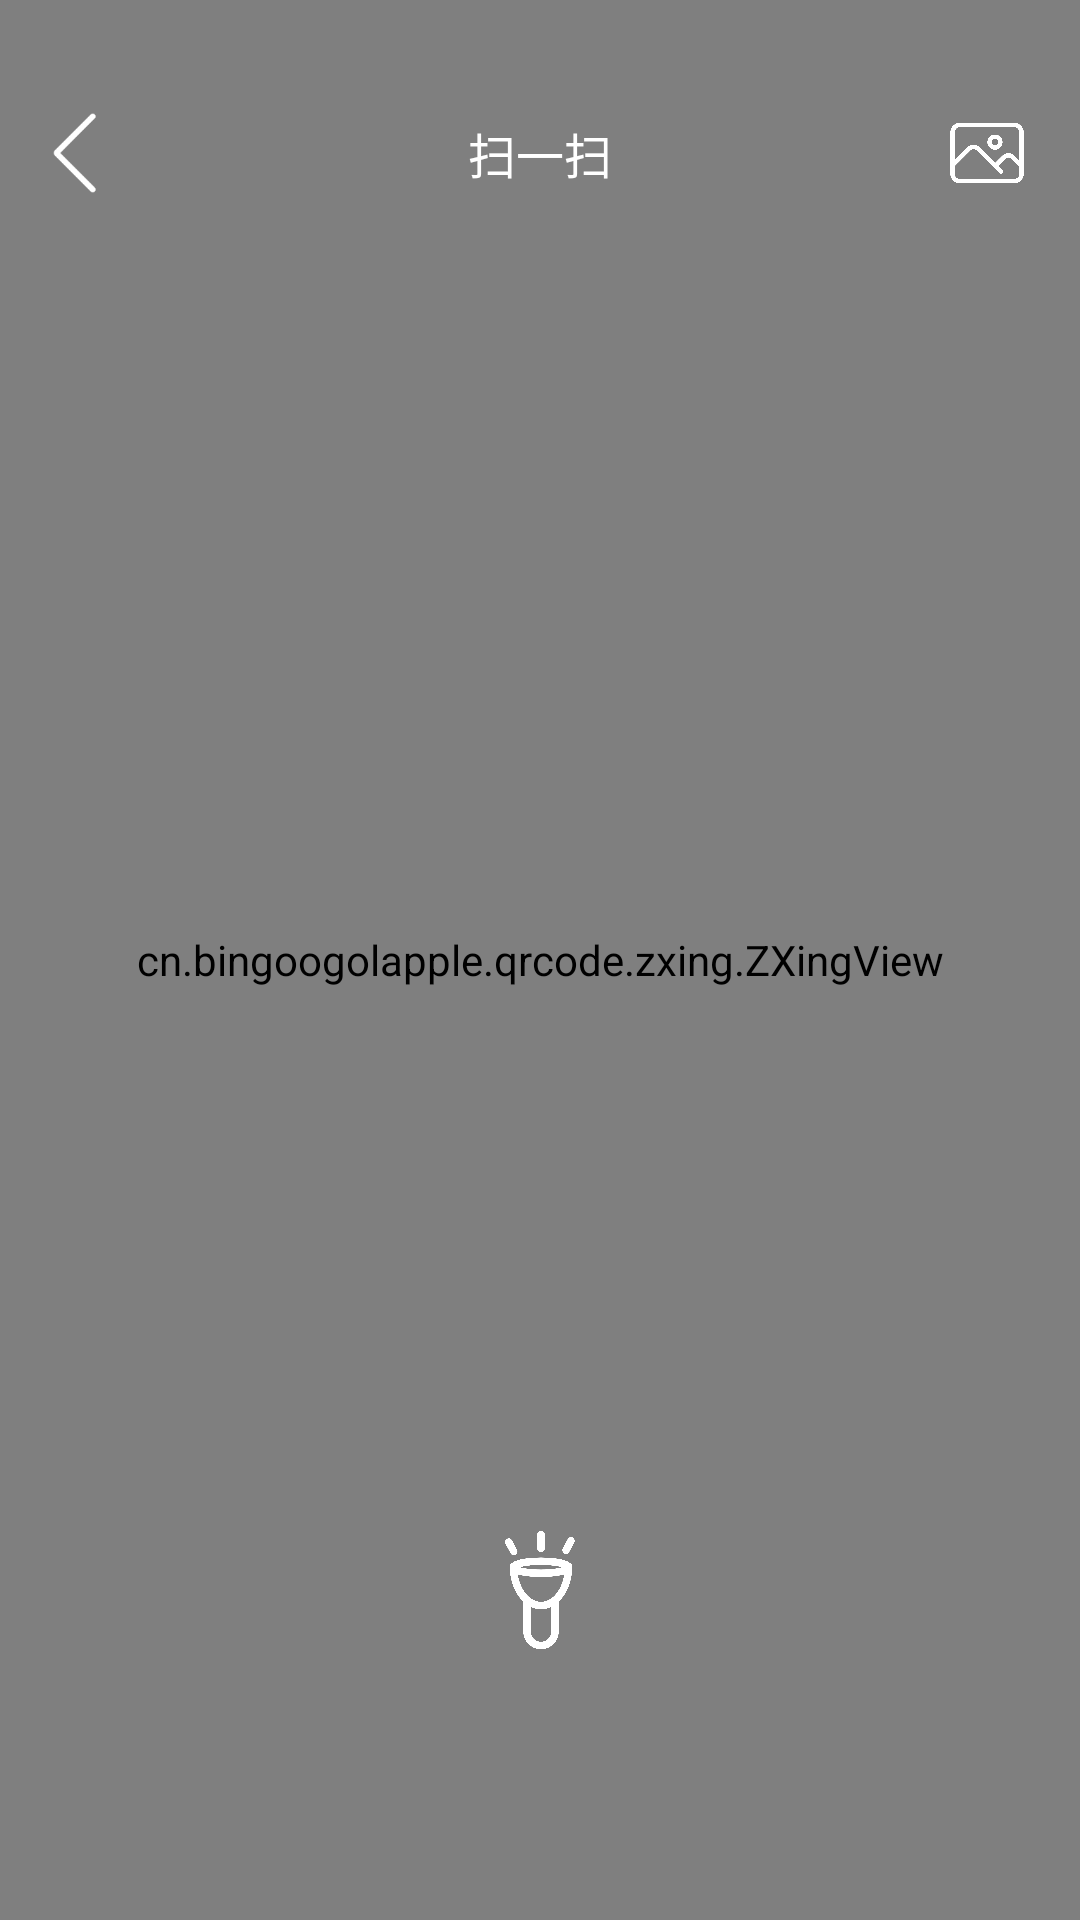

Layout XML and referenced resources for this Android screen:
<!-- AndroidManifest.xml: application theme Theme.Nil -->
<!-- res/layout/activity_scan.xml -->
<?xml version="1.0" encoding="utf-8"?>
<RelativeLayout xmlns:android="http://schemas.android.com/apk/res/android"
    xmlns:app="http://schemas.android.com/apk/res-auto"
    xmlns:tools="http://schemas.android.com/tools"
    android:layout_width="match_parent"
    android:layout_height="match_parent"
    tools:context=".activity.ScanActivity"
    android:orientation="vertical">

    <cn.bingoogolapple.qrcode.zxing.ZXingView
        android:id="@+id/scan_zxingview"
        android:layout_width="match_parent"
        android:layout_height="match_parent"
        app:qrcv_animTime="1000"
        app:qrcv_borderColor="@android:color/white"
        app:qrcv_borderSize="1dp"
        app:qrcv_cornerColor="@color/trans"
        app:qrcv_cornerLength="20dp"
        app:qrcv_cornerSize="3dp"
        app:qrcv_maskColor="@color/trans"
        app:qrcv_rectWidth="200dp"
        app:qrcv_scanLineColor="@color/blue_light"
        app:qrcv_scanLineSize="1dp"
        app:qrcv_verticalBias="0.5"
        app:qrcv_isAutoZoom="true"
        app:qrcv_qrCodeTipText="请对准需要扫描的二维码"/>

    <RelativeLayout
        android:layout_width="wrap_content"
        android:layout_height="wrap_content"
        android:padding="16dp"
        android:layout_marginTop="20dp">
        <ImageView
            android:id="@+id/scan_back"
            android:layout_width="30dp"
            android:layout_height="30dp"
            android:src="@mipmap/back"
            android:layout_centerVertical="true"/>
        <TextView
            android:layout_width="wrap_content"
            android:layout_height="wrap_content"
            android:text="@string/scan"
            android:textColor="@color/white"
            android:textSize="16sp"
            android:layout_centerHorizontal="true"
            android:layout_centerVertical="true"/>
        <ImageView
            android:id="@+id/scan_album"
            android:layout_width="30dp"
            android:layout_height="30dp"
            android:src="@mipmap/scan_album"
            android:layout_alignParentEnd="true"
            android:layout_centerVertical="true"/>
    </RelativeLayout>
    <ImageView
        android:id="@+id/scan_flashlight"
        android:layout_width="40dp"
        android:layout_height="40dp"
        android:src="@mipmap/flashlight"
        android:layout_marginBottom="90dp"
        android:layout_centerHorizontal="true"
        android:layout_alignParentBottom="true"/>
</RelativeLayout>
<!-- resources referenced by this layout -->
<resources>
  <color name="blue_light">#B04FB2FD</color>
  <color name="trans">#00000000</color>
  <color name="white">#FFFFFFFF</color>
  <!-- mipmap back: png bitmap (mipmap-xxxhdpi, 1699 bytes) -->
  <!-- mipmap flashlight: png bitmap (mipmap-xxxhdpi, 70692 bytes) -->
  <!-- mipmap scan_album: png bitmap (mipmap-xxxhdpi, 64937 bytes) -->
  <string name="scan">扫一扫</string>
  <style name="Theme.Nil" parent="Theme.MaterialComponents.NoActionBar.Bridge">
          
          <item name="colorPrimary">@color/trans</item>
          <item name="colorPrimaryVariant">@color/trans</item>
          <item name="colorOnPrimary">@color/white</item>
          
          <item name="colorSecondary">@color/teal_200</item>
          <item name="colorSecondaryVariant">@color/teal_700</item>
          <item name="colorOnSecondary">@color/black</item>
          
          <item name="android:statusBarColor" tools:targetApi="l">?attr/colorPrimaryVariant</item>
          
      </style>
  <color name="teal_200">#FF03DAC5</color>
  <color name="teal_700">#FF018786</color>
  <color name="black">#FF000000</color>
</resources>
